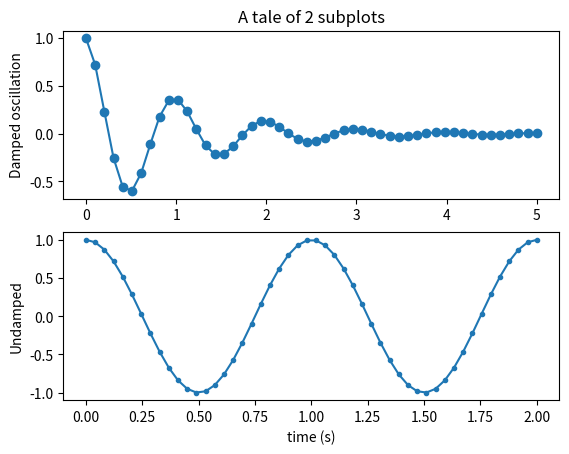

The script that saved this image:
#!/usr/bin/env python
# -*- coding: utf-8 -*-
import matplotlib.pyplot as plt
import numpy as np


def main():
    x1 = np.linspace(0.0, 5.0)
    x2 = np.linspace(0.0, 2.0)

    y1 = np.cos(2 * np.pi * x1) * np.exp(-x1)
    y2 = np.cos(2 * np.pi * x2)

    plt.subplot(2,1,1)
    plt.plot(x1,y1,'o-')
    plt.title('A tale of 2 subplots')
    plt.ylabel('Damped oscillation')

    plt.subplot(2,1,2)
    plt.plot(x2,y2,'.-')
    plt.xlabel('time (s)')
    plt.ylabel('Undamped')

    plt.show()
    pass


if __name__ == '__main__':
    main()
